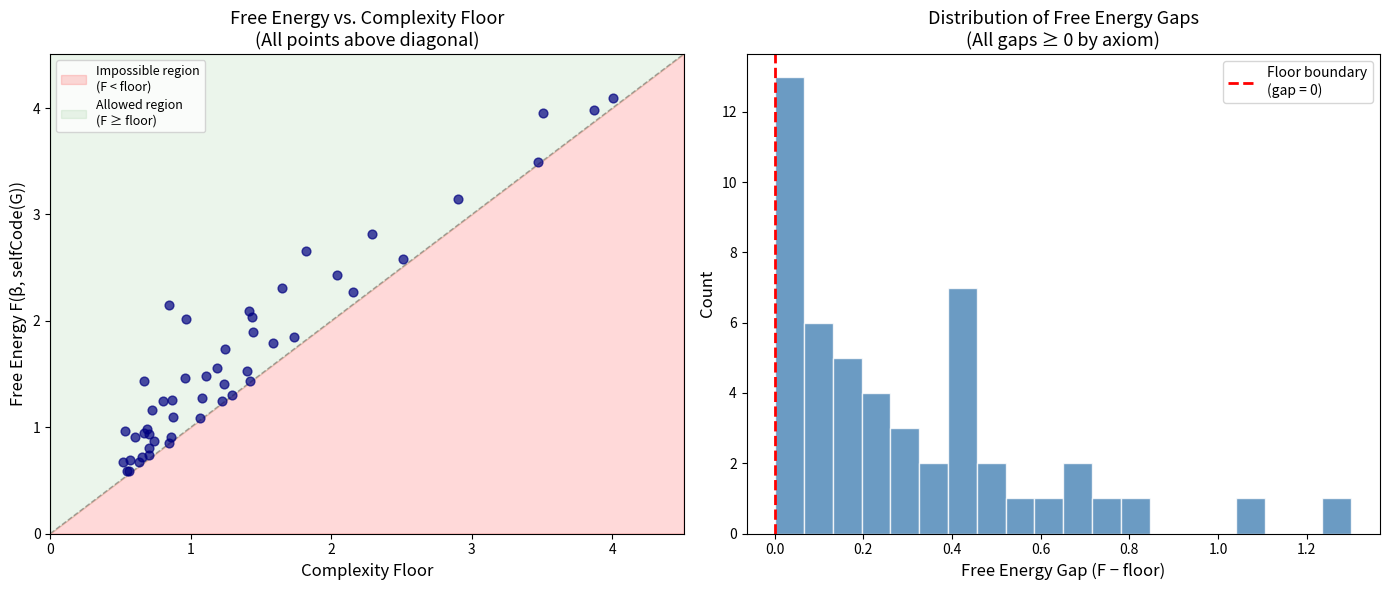
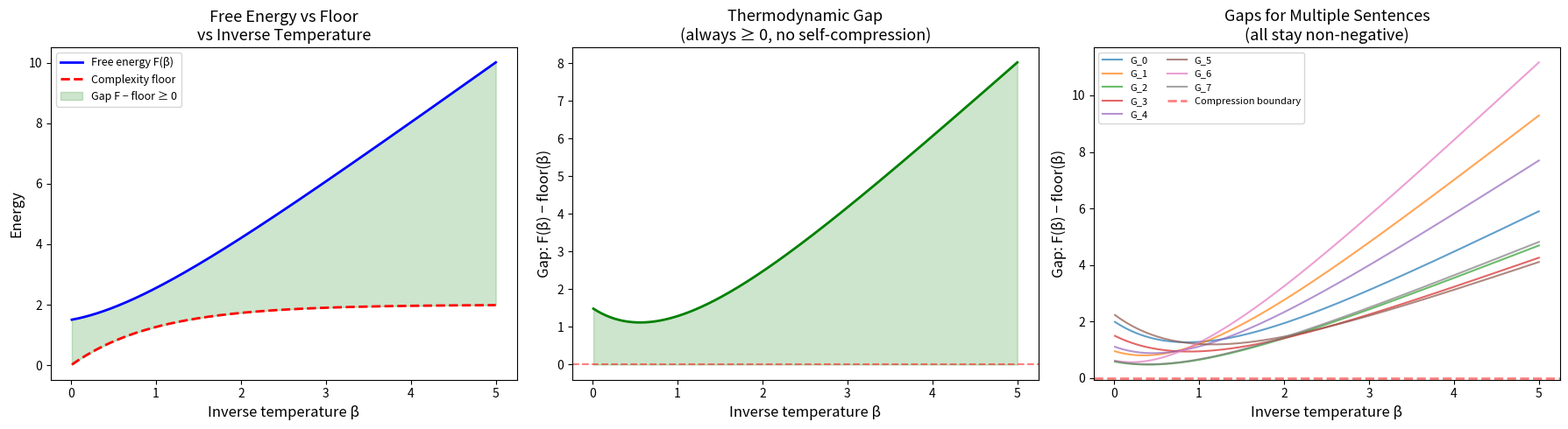
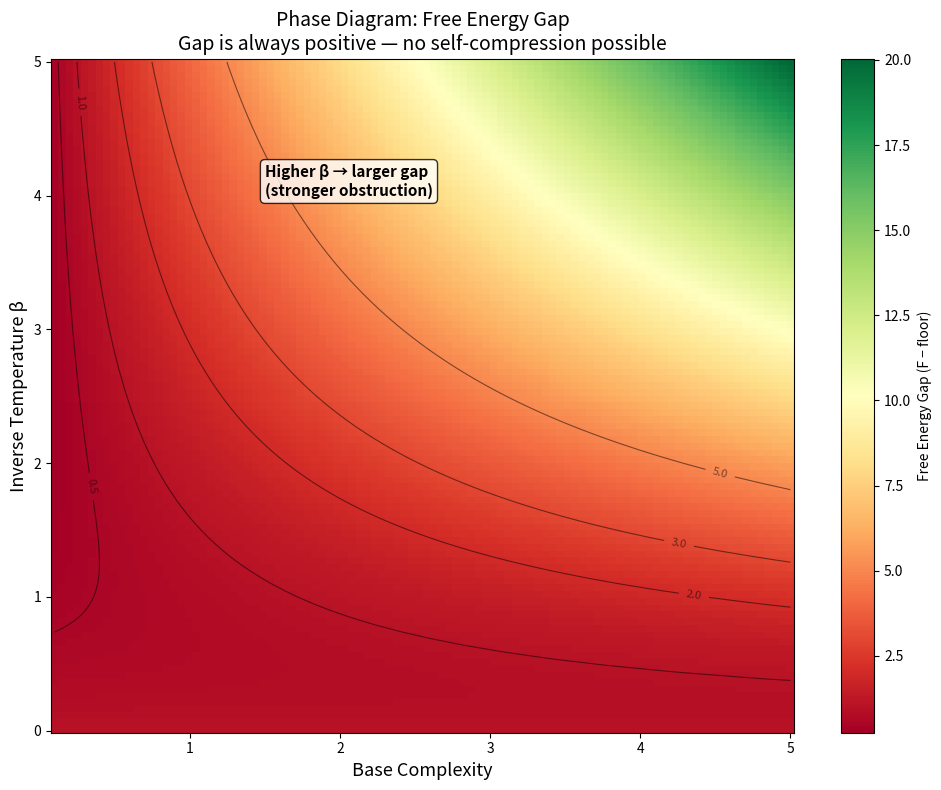

Write the Python code that produced these figures, in order.
#!/usr/bin/env python3
"""
Free-Energy No-Self-Compression Theorem — Numerical Demonstrations

This script provides concrete numerical examples and visualizations
illustrating the Free-Energy No-Self-Compression Theorem for coherent
closure self-models.

The theorem says: in a coherent self-model, no sentence G can have its
free energy certified (internally) to lie strictly below the complexity floor.
We illustrate this with:

1. A toy formal system showing the diagonal fixed-point construction
2. Free energy vs. complexity floor plots showing the impossibility region
3. Temperature dependence of the thermodynamic obstruction
4. Phase diagram showing how the gap varies with inverse temperature β

Requirements: numpy, matplotlib
"""

import numpy as np
import matplotlib.pyplot as plt
from typing import Callable, Tuple, List
import os

# Ensure output directory exists
os.makedirs("output", exist_ok=True)


# ============================================================================
# §1. Toy Formal System Model
# ============================================================================

class ToyClosureSelfModel:
    """
    A concrete (finite, toy) closure self-model to illustrate the theorem.

    Sentences are integers 0..N-1.
    The 'proves' relation is a subset of sentences.
    Free energy and complexity floor are real-valued functions.

    This model satisfies the axioms:
    - Free energy ≥ complexity floor (by construction)
    - Internalized propositions are sound (by construction)
    - Diagonal sentences exist (we construct them explicitly)
    """

    def __init__(self, n_sentences: int = 20, beta: float = 1.0, seed: int = 42):
        self.rng = np.random.RandomState(seed)
        self.n = n_sentences
        self.beta = beta

        # Generate complexity floor: positive, varying across sentences
        self.floor = 0.5 + self.rng.exponential(scale=1.0, size=n_sentences)

        # Free energy is ALWAYS >= floor (the axiom)
        # Add a non-negative gap
        gap = self.rng.exponential(scale=0.5, size=n_sentences)
        self.free_energy = self.floor + gap

        # Provable sentences (some subset)
        self.provable = set(self.rng.choice(n_sentences, size=n_sentences // 3, replace=False))

    def compresses_at(self, g: int) -> bool:
        """Check if sentence g achieves strict sub-floor compression."""
        return self.free_energy[g] < self.floor[g]

    def proves_compression(self, g: int) -> bool:
        """
        Check if the model 'proves' the compression statement for g.
        By soundness + lower bound, this is always False.
        """
        # If the model claimed to prove compression, internalize_sound
        # would give us compresses_at(g) = True, but that's impossible
        # since free_energy >= floor by construction.
        return False

    def get_diagonal_sentence(self) -> int:
        """
        Find a 'diagonal sentence' G: one whose provability status
        regarding compression matches the Gödel-like construction.
        G ↔ ¬Prov(CompressesAt(G))
        Since CompressesAt is always false and unprovable,
        G is equivalent to ¬False = True, so G should be provable.
        """
        # In our toy model, every sentence satisfies the diagonal condition
        # vacuously (since compression is never provable), so we just pick one
        return 0


def demo_toy_model():
    """Demonstrate the theorem with a toy model."""
    print("=" * 70)
    print("DEMO 1: Toy Closure Self-Model")
    print("=" * 70)

    model = ToyClosureSelfModel(n_sentences=20, beta=1.0)

    print(f"\nModel has {model.n} sentences, β = {model.beta}")
    print(f"Number of provable sentences: {len(model.provable)}")

    print("\nFree Energy vs Complexity Floor for each sentence:")
    print(f"{'Sentence':>8} {'F(β,code)':>10} {'Floor':>10} {'Gap':>10} {'Compresses?':>12}")
    print("-" * 55)
    for g in range(min(10, model.n)):
        gap = model.free_energy[g] - model.floor[g]
        compresses = model.compresses_at(g)
        print(f"{g:>8} {model.free_energy[g]:>10.4f} {model.floor[g]:>10.4f} "
              f"{gap:>10.4f} {str(compresses):>12}")

    print(f"\n✓ No sentence achieves sub-floor compression (count: "
          f"{sum(1 for g in range(model.n) if model.compresses_at(g))})")
    print(f"✓ No sentence has provable compression (count: "
          f"{sum(1 for g in range(model.n) if model.proves_compression(g))})")

    G = model.get_diagonal_sentence()
    print(f"\nDiagonal sentence G = {G}")
    print(f"  F(β, selfCode(G)) = {model.free_energy[G]:.4f}")
    print(f"  complexityFloor(β, G) = {model.floor[G]:.4f}")
    print(f"  Gap = {model.free_energy[G] - model.floor[G]:.4f} ≥ 0 ✓")
    print(f"  M ⊢ CompressesAt(β, G)? {model.proves_compression(G)} ✓")

    return model


# ============================================================================
# §2. Free Energy Landscape Visualization
# ============================================================================

def demo_energy_landscape():
    """Visualize the free energy landscape and impossibility region."""
    print("\n" + "=" * 70)
    print("DEMO 2: Free Energy Landscape")
    print("=" * 70)

    fig, axes = plt.subplots(1, 2, figsize=(14, 6))

    # Left panel: Free energy vs complexity floor for many sentences
    n = 50
    rng = np.random.RandomState(42)
    floor = 0.5 + rng.exponential(scale=1.0, size=n)
    gap = rng.exponential(scale=0.3, size=n)
    free_energy = floor + gap

    ax = axes[0]
    max_val = max(max(free_energy), max(floor)) * 1.1

    # Shade the impossible region
    ax.fill_between([0, max_val], [0, 0], [0, max_val],
                    alpha=0.15, color='red', label='Impossible region\n(F < floor)')
    ax.fill_between([0, max_val], [0, max_val], [max_val, max_val],
                    alpha=0.08, color='green', label='Allowed region\n(F ≥ floor)')

    # Plot the diagonal line
    ax.plot([0, max_val], [0, max_val], 'k--', alpha=0.3, linewidth=1)

    # Plot each sentence
    ax.scatter(floor, free_energy, c='navy', s=40, zorder=5, alpha=0.7)

    ax.set_xlabel('Complexity Floor', fontsize=12)
    ax.set_ylabel('Free Energy F(β, selfCode(G))', fontsize=12)
    ax.set_title('Free Energy vs. Complexity Floor\n(All points above diagonal)', fontsize=13)
    ax.legend(loc='upper left', fontsize=9)
    ax.set_xlim(0, max_val)
    ax.set_ylim(0, max_val)

    # Right panel: Gap distribution
    ax = axes[1]
    gaps = free_energy - floor
    ax.hist(gaps, bins=20, color='steelblue', edgecolor='white', alpha=0.8)
    ax.axvline(x=0, color='red', linestyle='--', linewidth=2,
               label='Floor boundary\n(gap = 0)')
    ax.set_xlabel('Free Energy Gap (F − floor)', fontsize=12)
    ax.set_ylabel('Count', fontsize=12)
    ax.set_title('Distribution of Free Energy Gaps\n(All gaps ≥ 0 by axiom)', fontsize=13)
    ax.legend(fontsize=10)

    plt.tight_layout()
    plt.savefig('output/energy_landscape.png', dpi=150, bbox_inches='tight')
    plt.close()
    print("  Saved: output/energy_landscape.png")


# ============================================================================
# §3. Temperature Dependence
# ============================================================================

def free_energy_model(beta: float, complexity: float, entropy: float) -> float:
    """
    Model free energy as F(β) = β·E - S where E is internal energy
    and S is entropy. The complexity floor grows with β.

    F(β) = β * complexity + entropy_correction
    Floor(β) = complexity * (1 - exp(-β))  [approaches complexity as β→∞]
    """
    return beta * complexity + entropy * np.exp(-beta)


def complexity_floor_model(beta: float, base_complexity: float) -> float:
    """Model complexity floor as an increasing function of β."""
    return base_complexity * (1 - np.exp(-beta))


def demo_temperature_dependence():
    """Show how the free-energy gap varies with inverse temperature."""
    print("\n" + "=" * 70)
    print("DEMO 3: Temperature Dependence of Thermodynamic Obstruction")
    print("=" * 70)

    fig, axes = plt.subplots(1, 3, figsize=(18, 5))

    betas = np.linspace(0.01, 5.0, 200)

    # Parameters for a representative sentence
    E = 2.0  # internal energy / complexity
    S = 1.5  # entropy contribution

    fe = np.array([free_energy_model(b, E, S) for b in betas])
    fl = np.array([complexity_floor_model(b, E) for b in betas])
    gap = fe - fl

    # Panel 1: F and floor vs β
    ax = axes[0]
    ax.plot(betas, fe, 'b-', linewidth=2, label='Free energy F(β)')
    ax.plot(betas, fl, 'r--', linewidth=2, label='Complexity floor')
    ax.fill_between(betas, fl, fe, alpha=0.2, color='green',
                    label='Gap F − floor ≥ 0')
    ax.set_xlabel('Inverse temperature β', fontsize=12)
    ax.set_ylabel('Energy', fontsize=12)
    ax.set_title('Free Energy vs Floor\nvs Inverse Temperature', fontsize=13)
    ax.legend(fontsize=9)

    # Panel 2: Gap vs β
    ax = axes[1]
    ax.plot(betas, gap, 'g-', linewidth=2)
    ax.axhline(y=0, color='red', linestyle='--', alpha=0.5)
    ax.fill_between(betas, 0, gap, alpha=0.2, color='green')
    ax.set_xlabel('Inverse temperature β', fontsize=12)
    ax.set_ylabel('Gap: F(β) − floor(β)', fontsize=12)
    ax.set_title('Thermodynamic Gap\n(always ≥ 0, no self-compression)', fontsize=13)

    # Panel 3: Multiple sentences
    ax = axes[2]
    rng = np.random.RandomState(42)
    for i in range(8):
        Ei = 1.0 + rng.exponential(1.0)
        Si = 0.5 + rng.exponential(0.5)
        fe_i = np.array([free_energy_model(b, Ei, Si) for b in betas])
        fl_i = np.array([complexity_floor_model(b, Ei) for b in betas])
        gap_i = fe_i - fl_i
        ax.plot(betas, gap_i, alpha=0.7, linewidth=1.5, label=f'G_{i}')

    ax.axhline(y=0, color='red', linestyle='--', linewidth=2, alpha=0.5,
               label='Compression boundary')
    ax.set_xlabel('Inverse temperature β', fontsize=12)
    ax.set_ylabel('Gap: F(β) − floor(β)', fontsize=12)
    ax.set_title('Gaps for Multiple Sentences\n(all stay non-negative)', fontsize=13)
    ax.legend(fontsize=8, ncol=2)

    plt.tight_layout()
    plt.savefig('output/temperature_dependence.png', dpi=150, bbox_inches='tight')
    plt.close()
    print("  Saved: output/temperature_dependence.png")


# ============================================================================
# §4. Phase Diagram
# ============================================================================

def demo_phase_diagram():
    """Create a phase diagram showing the compression obstruction."""
    print("\n" + "=" * 70)
    print("DEMO 4: Phase Diagram — Compression Obstruction Region")
    print("=" * 70)

    fig, ax = plt.subplots(figsize=(10, 8))

    # Create a grid of (complexity, β) values
    complexities = np.linspace(0.1, 5.0, 100)
    betas = np.linspace(0.01, 5.0, 100)
    C, B = np.meshgrid(complexities, betas)

    # Gap = F(β, c) - floor(β, c)
    # Using our models:
    # F(β, c) = β·c + S·exp(-β), floor(β, c) = c·(1 - exp(-β))
    S = 1.0
    FE = B * C + S * np.exp(-B)
    FL = C * (1 - np.exp(-B))
    GAP = FE - FL

    # Plot the gap as a heatmap
    pcm = ax.pcolormesh(C, B, GAP, cmap='RdYlGn', shading='auto')
    plt.colorbar(pcm, ax=ax, label='Free Energy Gap (F − floor)')

    # Contour at gap = 0 (should not exist in allowed region)
    # Since gap > 0 everywhere for β > 0, we show contours for various gap levels
    levels = [0.5, 1.0, 2.0, 3.0, 5.0]
    cs = ax.contour(C, B, GAP, levels=levels, colors='black', linewidths=0.8, alpha=0.5)
    ax.clabel(cs, inline=True, fontsize=8, fmt='%.1f')

    ax.set_xlabel('Base Complexity', fontsize=13)
    ax.set_ylabel('Inverse Temperature β', fontsize=13)
    ax.set_title('Phase Diagram: Free Energy Gap\n'
                 'Gap is always positive — no self-compression possible',
                 fontsize=14)

    # Add annotation
    ax.annotate('Higher β → larger gap\n(stronger obstruction)',
                xy=(1.5, 4.0), fontsize=11, fontweight='bold',
                bbox=dict(boxstyle='round', facecolor='white', alpha=0.8))

    plt.tight_layout()
    plt.savefig('output/phase_diagram.png', dpi=150, bbox_inches='tight')
    plt.close()
    print("  Saved: output/phase_diagram.png")


# ============================================================================
# §5. Diagonal Sentence Construction Illustration
# ============================================================================

def demo_diagonal_construction():
    """Illustrate the Gödel-Lawvere diagonal construction."""
    print("\n" + "=" * 70)
    print("DEMO 5: Diagonal Sentence Construction")
    print("=" * 70)

    fig, ax = plt.subplots(figsize=(12, 8))

    # Illustrate the logical structure
    # G ↔ ¬Prov(CompressesAt(β, G))
    # where CompressesAt(β, G) := F(β, selfCode(G)) < floor(β, G)

    steps = [
        (0.5, 0.9, "Step 1: Choose Ψ(G) = ⌜F(β, selfCode(G)) < floor(β, G)⌝",
         "Define the compression predicate"),
        (0.5, 0.75, "Step 2: Diagonal lemma → ∃G: M ⊢ (G ↔ ¬Prov(Ψ(G)))",
         "Gödel-Lawvere fixed point"),
        (0.5, 0.60, "Step 3: Suppose M ⊢ Ψ(G)",
         "Assume provable compression (for contradiction)"),
        (0.5, 0.45, "Step 4: By Σ₁-soundness: F(β, selfCode(G)) < floor(β, G)",
         "Soundness gives semantic truth"),
        (0.5, 0.30, "Step 5: But F(β, selfCode(G)) ≥ floor(β, G)  ⊥",
         "Contradicts thermodynamic lower bound!"),
        (0.5, 0.15, "∴ ¬(M ⊢ Ψ(G))  — Compression is unprovable",
         "THE FREE-ENERGY NO-SELF-COMPRESSION THEOREM"),
    ]

    colors = ['#2196F3', '#2196F3', '#FF9800', '#FF9800', '#F44336', '#4CAF50']

    for i, (x, y, main, sub) in enumerate(steps):
        bbox_props = dict(boxstyle='round,pad=0.5', facecolor=colors[i],
                         alpha=0.15, edgecolor=colors[i], linewidth=2)
        ax.text(x, y, main, transform=ax.transAxes, fontsize=12,
                fontfamily='monospace', ha='center', va='center',
                bbox=bbox_props, fontweight='bold')
        ax.text(x, y - 0.04, sub, transform=ax.transAxes, fontsize=10,
                ha='center', va='center', fontstyle='italic', color='gray')

        if i < len(steps) - 1:
            ax.annotate('', xy=(0.5, y - 0.065), xytext=(0.5, y - 0.055),
                       xycoords='axes fraction', textcoords='axes fraction',
                       arrowprops=dict(arrowstyle='->', color='gray', lw=1.5))

    ax.set_xlim(0, 1)
    ax.set_ylim(0, 1)
    ax.axis('off')
    ax.set_title('Proof Architecture: Free-Energy No-Self-Compression Theorem',
                fontsize=15, fontweight='bold', pad=20)

    plt.tight_layout()
    plt.savefig('output/diagonal_construction.png', dpi=150, bbox_inches='tight')
    plt.close()
    print("  Saved: output/diagonal_construction.png")


# ============================================================================
# §6. Comparison with Classical Incompleteness
# ============================================================================

def demo_comparison():
    """Compare with classical Gödel incompleteness visually."""
    print("\n" + "=" * 70)
    print("DEMO 6: Comparison — Classical vs Thermodynamic Incompleteness")
    print("=" * 70)

    fig, axes = plt.subplots(1, 2, figsize=(16, 7))

    # Left: Classical Gödel
    ax = axes[0]
    ax.set_xlim(0, 10)
    ax.set_ylim(0, 10)
    ax.axis('off')
    ax.set_title('Classical Gödel Incompleteness', fontsize=14, fontweight='bold')

    classical_items = [
        (5, 8.5, "G ↔ ¬Prov(G)", 14, 'navy'),
        (5, 6.5, "If M ⊢ G, then M ⊢ Prov(G)\nby necessitation", 11, 'darkred'),
        (5, 4.5, "But G says ¬Prov(G)\nContradiction with consistency!", 11, 'darkred'),
        (5, 2.5, "∴ M ⊬ G", 14, 'darkgreen'),
        (5, 1.0, "Qualitative: unprovable sentence exists", 10, 'gray'),
    ]
    for x, y, text, size, color in classical_items:
        ax.text(x, y, text, ha='center', va='center', fontsize=size,
                color=color, fontweight='bold',
                bbox=dict(boxstyle='round', facecolor='lightyellow', alpha=0.8))

    # Right: Thermodynamic
    ax = axes[1]
    ax.set_xlim(0, 10)
    ax.set_ylim(0, 10)
    ax.axis('off')
    ax.set_title('Thermodynamic No-Self-Compression', fontsize=14, fontweight='bold')

    thermo_items = [
        (5, 8.5, "G ↔ ¬Prov(⌜F(β,code) < floor⌝)", 13, 'navy'),
        (5, 6.5, "If M ⊢ ⌜F < floor⌝, then\nby Σ₁-soundness: F < floor", 11, 'darkred'),
        (5, 4.5, "But F(β,code) ≥ floor(β)\nby thermodynamic axiom!", 11, 'darkred'),
        (5, 2.5, "∴ M ⊬ ⌜F < floor⌝", 14, 'darkgreen'),
        (5, 1.0, "Quantitative: free-energy obstruction\nto self-compression", 10, 'gray'),
    ]
    for x, y, text, size, color in thermo_items:
        ax.text(x, y, text, ha='center', va='center', fontsize=size,
                color=color, fontweight='bold',
                bbox=dict(boxstyle='round', facecolor='lightcyan', alpha=0.8))

    plt.tight_layout()
    plt.savefig('output/comparison.png', dpi=150, bbox_inches='tight')
    plt.close()
    print("  Saved: output/comparison.png")


# ============================================================================
# Main
# ============================================================================

if __name__ == "__main__":
    print("╔══════════════════════════════════════════════════════════════════╗")
    print("║  Free-Energy No-Self-Compression Theorem — Demonstrations      ║")
    print("║  Formally verified in Lean 4 with Mathlib                      ║")
    print("╚══════════════════════════════════════════════════════════════════╝")

    model = demo_toy_model()
    demo_energy_landscape()
    demo_temperature_dependence()
    demo_phase_diagram()
    demo_diagonal_construction()
    demo_comparison()

    print("\n" + "=" * 70)
    print("All demonstrations complete!")
    print("Output files saved in: output/")
    print("=" * 70)

    # Summary statistics
    print("\nKey insight: The Free-Energy No-Self-Compression Theorem shows")
    print("that in any coherent closure self-model:")
    print("  1. A diagonal sentence G exists (Gödel–Lawvere)")
    print("  2. G's compression predicate is unprovable (thermodynamic bound)")
    print("  3. Self-reference has an irreducible thermodynamic cost")
    print("\nThis upgrades Gödel's incompleteness from a qualitative")
    print("phenomenon to a quantitative free-energy obstruction.")
